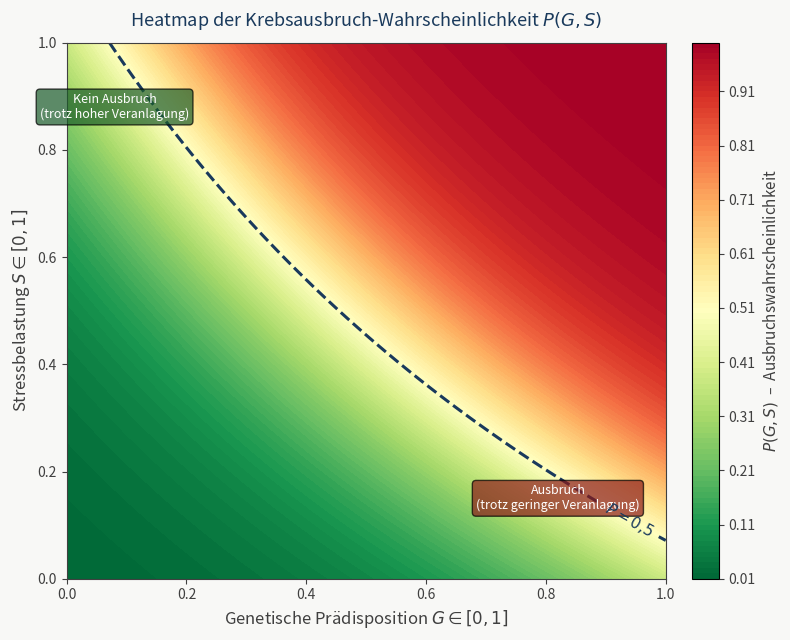
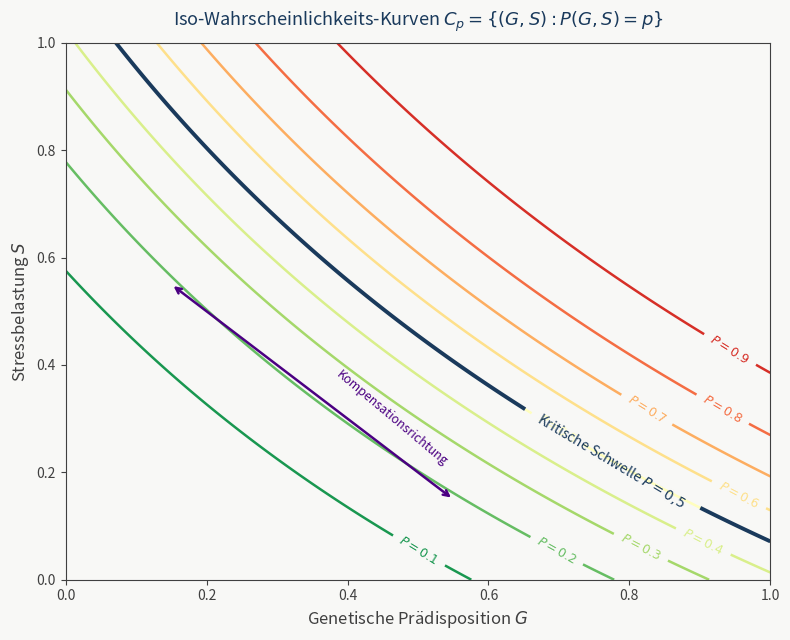
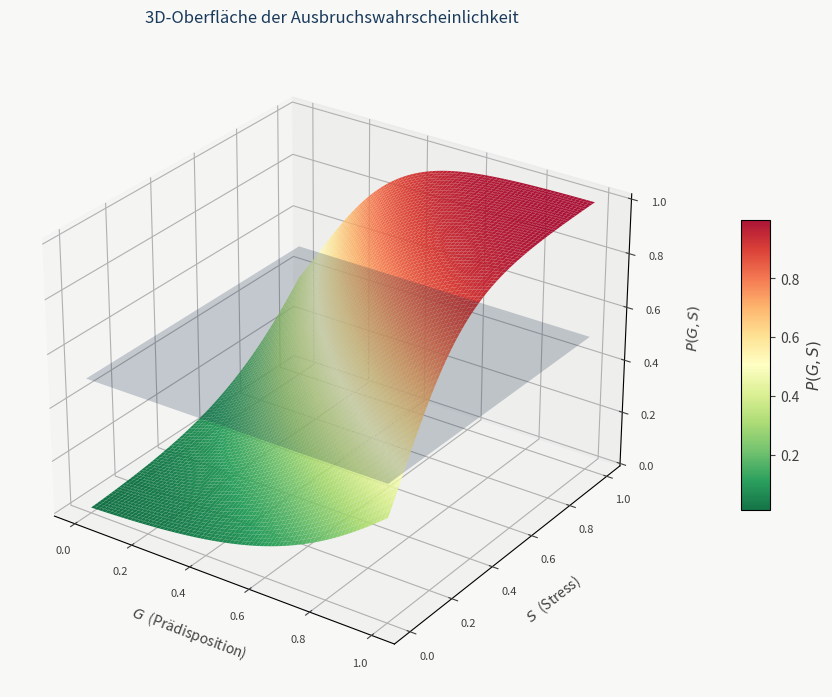
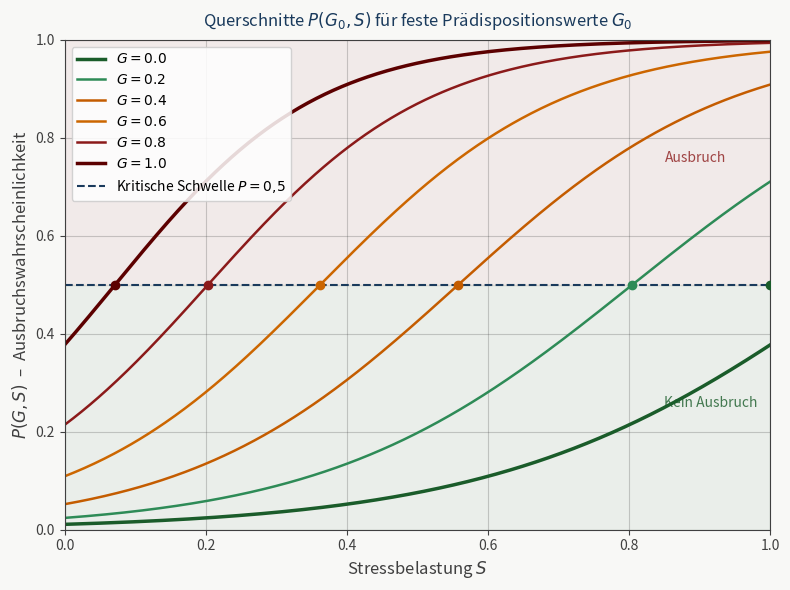
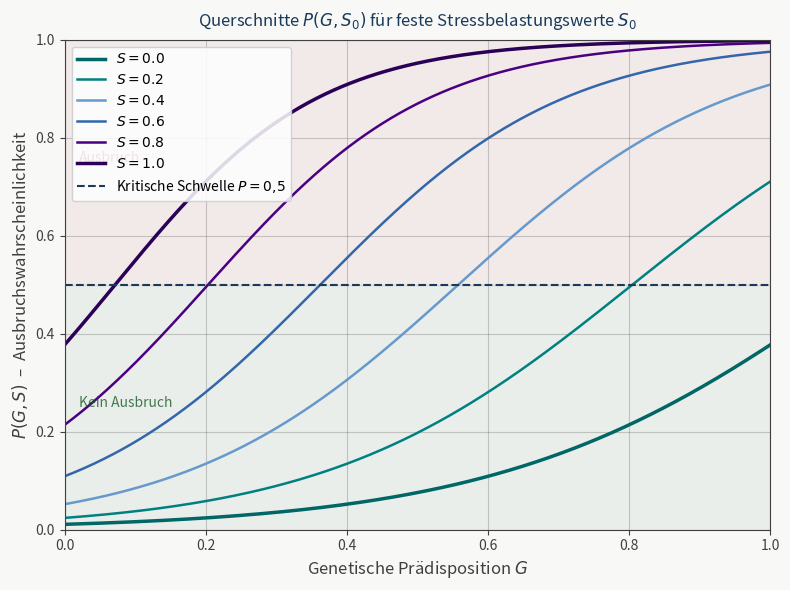
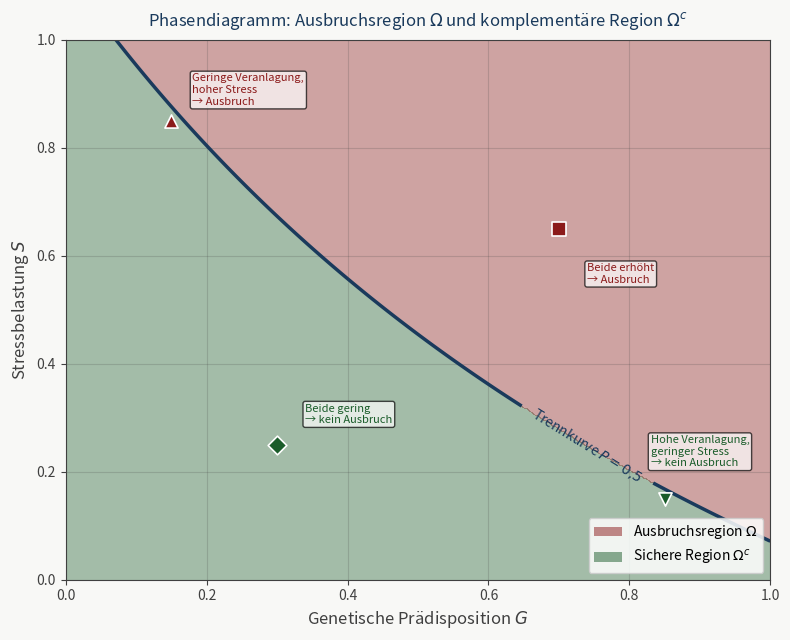
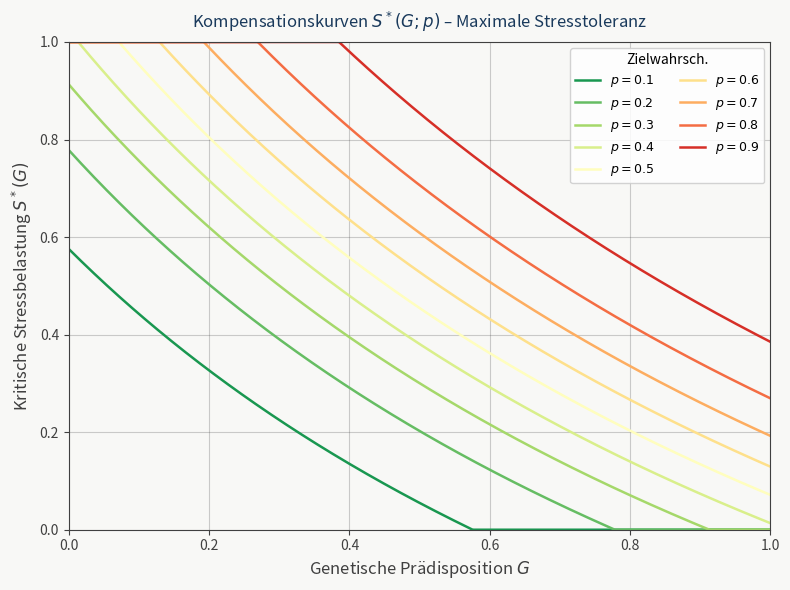
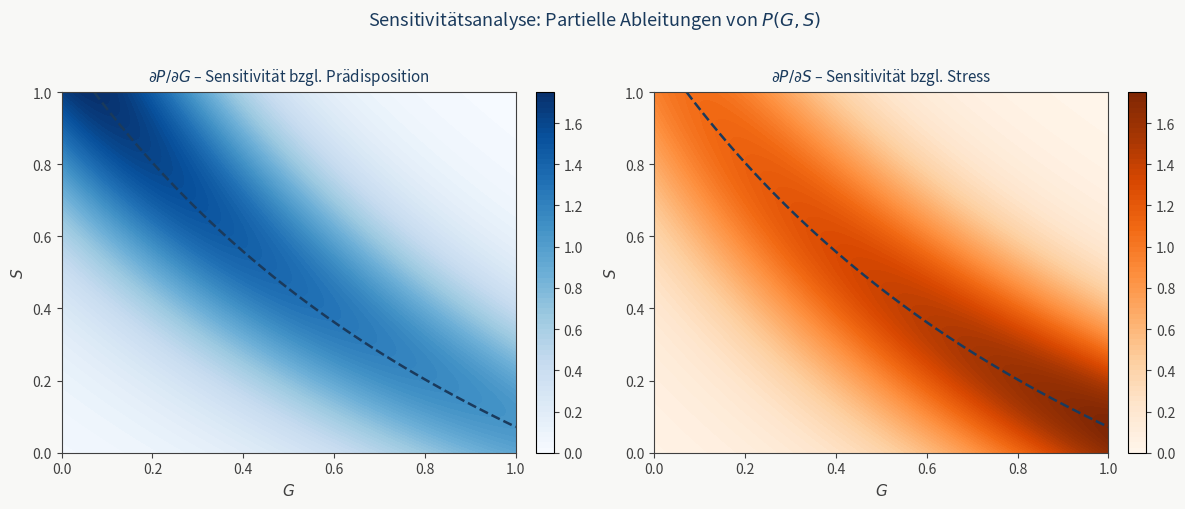

Python code for these plots, in order:
"""
Erzeugung aller Plots fuer die wissenschaftliche Arbeit:
"Genetische Prädisposition und Stressbelastung als interagierende
Determinanten des Krebsausbruchs: Ein mathematisches Modellframework"
Autor: Stephan Epp, 2026
"""

import numpy as np
import matplotlib
matplotlib.use('Agg')
import matplotlib.pyplot as plt
import matplotlib.colors as mcolors
from matplotlib import cm
from mpl_toolkits.mplot3d import Axes3D
from scipy.special import expit  # sigmoid
from matplotlib.patches import FancyArrowPatch
import warnings
warnings.filterwarnings('ignore')

# ─── Globale Farbpalette ──────────────────────────────────────────────────────
C_BLUE   = "#1A3A5C"
C_RED    = "#8B1A1A"
C_GREEN  = "#1A5C2A"
C_ORANGE = "#C45C00"
C_PURPLE = "#4B0082"
C_TEAL   = "#006666"
C_GRAY   = "#404040"
C_BG     = "#F8F8F6"

PLOT_DIR = ""

# ─── Modellparameter ──────────────────────────────────────────────────────────
ALPHA = 4.0   # Gewicht genetische Prädisposition
BETA  = 4.0   # Gewicht Stressbelastung
GAMMA = 3.0   # Interaktionsterm
THETA = 4.5   # Schwellenwert
P_CRIT = 0.5  # kritische Ausbruchswahrscheinlichkeit

def P(G, S, alpha=ALPHA, beta=BETA, gamma=GAMMA, theta=THETA):
    """Krebsausbruch-Wahrscheinlichkeit P(G,S) = sigma(alpha*G + beta*S + gamma*G*S - theta)"""
    z = alpha * G + beta * S + gamma * G * S - theta
    return expit(z)

def argmin_S_for_G(G_val, p_target=P_CRIT):
    """Berechnet S* sodass P(G_val, S*) = p_target (Kompensationsschwelle)."""
    # sigma(alpha*G + beta*S + gamma*G*S - theta) = p_target
    # alpha*G + (beta + gamma*G)*S - theta = logit(p_target)
    from scipy.special import logit
    L = logit(p_target)
    denom = BETA + GAMMA * G_val
    if denom < 1e-12:
        return np.nan
    S_star = (L - ALPHA * G_val + THETA) / denom
    return np.clip(S_star, 0, 1)

# Gitter
N = 400
G_arr = np.linspace(0, 1, N)
S_arr = np.linspace(0, 1, N)
GG, SS = np.meshgrid(G_arr, S_arr)
PP = P(GG, SS)

# ─────────────────────────────────────────────────────────────────────────────
# Plot 1: Heatmap P(G,S)
# ─────────────────────────────────────────────────────────────────────────────
fig, ax = plt.subplots(figsize=(8, 6.5), facecolor=C_BG)
ax.set_facecolor(C_BG)

cmap_custom = cm.RdYlGn_r
img = ax.contourf(G_arr, S_arr, PP, levels=100, cmap=cmap_custom)
cbar = fig.colorbar(img, ax=ax, fraction=0.046, pad=0.04)
cbar.set_label(r'$P(G,S)$  –  Ausbruchswahrscheinlichkeit', fontsize=11, color=C_GRAY)
cbar.ax.tick_params(colors=C_GRAY)

# Kritische Konturlinie p = 0.5
cs = ax.contour(G_arr, S_arr, PP, levels=[P_CRIT], colors=[C_BLUE], linewidths=2.2, linestyles='--')
ax.clabel(cs, fmt={P_CRIT: r'$P=0{,}5$'}, inline=True, fontsize=11, colors=C_BLUE)

ax.set_xlabel(r'Genetische Prädisposition $G \in [0,1]$', fontsize=12, color=C_GRAY)
ax.set_ylabel(r'Stressbelastung $S \in [0,1]$', fontsize=12, color=C_GRAY)
ax.set_title('Heatmap der Krebsausbruch-Wahrscheinlichkeit $P(G,S)$', fontsize=13, color=C_BLUE, pad=12)
ax.tick_params(colors=C_GRAY)
for spine in ax.spines.values():
    spine.set_color(C_GRAY)

# Annotationen
ax.text(0.08, 0.88, 'Kein Ausbruch\n(trotz hoher Veranlagung)', fontsize=9,
        color='white', ha='center', va='center',
        bbox=dict(boxstyle='round,pad=0.3', facecolor=C_GREEN, alpha=0.7),
        transform=ax.transAxes)
ax.text(0.82, 0.15, 'Ausbruch\n(trotz geringer Veranlagung)', fontsize=9,
        color='white', ha='center', va='center',
        bbox=dict(boxstyle='round,pad=0.3', facecolor=C_RED, alpha=0.7),
        transform=ax.transAxes)

plt.tight_layout()
plt.savefig(PLOT_DIR + 'plot_heatmap.pdf', dpi=200, bbox_inches='tight', facecolor=C_BG)
plt.close()
print("plot_heatmap.pdf gespeichert.")

# ─────────────────────────────────────────────────────────────────────────────
# Plot 2: Iso-Wahrscheinlichkeits-Kurven (Isocontours)
# ─────────────────────────────────────────────────────────────────────────────
fig, ax = plt.subplots(figsize=(8, 6.5), facecolor=C_BG)
ax.set_facecolor(C_BG)

levels = [0.1, 0.2, 0.3, 0.4, 0.5, 0.6, 0.7, 0.8, 0.9]
colors_iso = [cm.RdYlGn_r(v) for v in levels]

cs2 = ax.contour(G_arr, S_arr, PP, levels=levels, colors=colors_iso, linewidths=1.8)
fmt = {lev: f'$P={lev:.1f}$' for lev in levels}
ax.clabel(cs2, fmt=fmt, inline=True, fontsize=9)

# Kritische Linie hervorheben
cs_crit = ax.contour(G_arr, S_arr, PP, levels=[0.5], colors=[C_BLUE], linewidths=2.8, linestyles='-')
ax.clabel(cs_crit, fmt={0.5: r'Kritische Schwelle $P=0{,}5$'}, inline=True, fontsize=10, colors=C_BLUE)

ax.set_xlabel(r'Genetische Prädisposition $G$', fontsize=12, color=C_GRAY)
ax.set_ylabel(r'Stressbelastung $S$', fontsize=12, color=C_GRAY)
ax.set_title('Iso-Wahrscheinlichkeits-Kurven $C_p = \\{(G,S) : P(G,S) = p\\}$', fontsize=13, color=C_BLUE, pad=12)
ax.set_xlim(0, 1); ax.set_ylim(0, 1)
ax.tick_params(colors=C_GRAY)
for spine in ax.spines.values():
    spine.set_color(C_GRAY)

# Pfeile: Kompensationsrichtungen
ax.annotate('', xy=(0.15, 0.55), xytext=(0.55, 0.15),
            arrowprops=dict(arrowstyle='<->', color=C_PURPLE, lw=1.8))
ax.text(0.38, 0.3, 'Kompensationsrichtung', fontsize=9, color=C_PURPLE, rotation=-40, va='center')

plt.tight_layout()
plt.savefig(PLOT_DIR + 'plot_isocontours.pdf', dpi=200, bbox_inches='tight', facecolor=C_BG)
plt.close()
print("plot_isocontours.pdf gespeichert.")

# ─────────────────────────────────────────────────────────────────────────────
# Plot 3: 3D-Oberflächenplot P(G,S)
# ─────────────────────────────────────────────────────────────────────────────
fig = plt.figure(figsize=(9, 7), facecolor=C_BG)
ax3d = fig.add_subplot(111, projection='3d')
ax3d.set_facecolor(C_BG)

N3 = 80
G3 = np.linspace(0, 1, N3)
S3 = np.linspace(0, 1, N3)
GG3, SS3 = np.meshgrid(G3, S3)
PP3 = P(GG3, SS3)

surf = ax3d.plot_surface(GG3, SS3, PP3, cmap=cm.RdYlGn_r, alpha=0.92,
                          linewidth=0, antialiased=True, rstride=1, cstride=1)

# Kritische Ebene P = 0.5
GGf, SSf = np.meshgrid([0, 1], [0, 1])
PPf = np.full_like(GGf, 0.5, dtype=float)
ax3d.plot_surface(GGf, SSf, PPf, alpha=0.22, color=C_BLUE)

cbar3 = fig.colorbar(surf, ax=ax3d, shrink=0.45, aspect=10, pad=0.1)
cbar3.set_label(r'$P(G,S)$', fontsize=11, color=C_GRAY)
cbar3.ax.tick_params(colors=C_GRAY)

ax3d.set_xlabel(r'$G$  (Prädisposition)', fontsize=10, color=C_GRAY, labelpad=8)
ax3d.set_ylabel(r'$S$  (Stress)', fontsize=10, color=C_GRAY, labelpad=8)
ax3d.set_zlabel(r'$P(G,S)$', fontsize=10, color=C_GRAY, labelpad=8)
ax3d.set_title('3D-Oberfläche der Ausbruchswahrscheinlichkeit', fontsize=12, color=C_BLUE, pad=15)
ax3d.view_init(elev=28, azim=-55)
ax3d.tick_params(colors=C_GRAY, labelsize=8)

plt.tight_layout()
plt.savefig(PLOT_DIR + 'plot_3d_surface.pdf', dpi=180, bbox_inches='tight', facecolor=C_BG)
plt.close()
print("plot_3d_surface.pdf gespeichert.")

# ─────────────────────────────────────────────────────────────────────────────
# Plot 4: Querschnitte P vs S für feste G-Werte
# ─────────────────────────────────────────────────────────────────────────────
fig, ax = plt.subplots(figsize=(8, 6), facecolor=C_BG)
ax.set_facecolor(C_BG)

G_fixed_vals = [0.0, 0.2, 0.4, 0.6, 0.8, 1.0]
colors_G = [C_GREEN, "#2E8B57", C_ORANGE, "#CC6600", C_RED, "#5C0000"]
S_range = np.linspace(0, 1, 500)

for g_val, col in zip(G_fixed_vals, colors_G):
    p_vals = P(g_val, S_range)
    lw = 2.5 if g_val in [0.0, 1.0] else 1.8
    ax.plot(S_range, p_vals, color=col, lw=lw,
            label=f'$G = {g_val:.1f}$')
    # S* Schnittpunkt mit p=0.5
    S_star = argmin_S_for_G(g_val)
    if 0 <= S_star <= 1:
        ax.plot(S_star, 0.5, 'o', color=col, ms=6, zorder=5)

ax.axhline(0.5, color=C_BLUE, lw=1.5, ls='--', label=r'Kritische Schwelle $P=0{,}5$')
ax.axhspan(0, 0.5, alpha=0.06, color=C_GREEN)
ax.axhspan(0.5, 1.0, alpha=0.06, color=C_RED)
ax.text(0.85, 0.25, 'Kein Ausbruch', fontsize=10, color=C_GREEN, alpha=0.8)
ax.text(0.85, 0.75, 'Ausbruch', fontsize=10, color=C_RED, alpha=0.8)

ax.set_xlabel(r'Stressbelastung $S$', fontsize=12, color=C_GRAY)
ax.set_ylabel(r'$P(G,S)$  –  Ausbruchswahrscheinlichkeit', fontsize=12, color=C_GRAY)
ax.set_title('Querschnitte $P(G_0, S)$ für feste Prädispositionswerte $G_0$', fontsize=12, color=C_BLUE, pad=10)
ax.set_xlim(0, 1); ax.set_ylim(0, 1)
ax.legend(fontsize=10, loc='upper left', framealpha=0.85)
ax.tick_params(colors=C_GRAY)
for spine in ax.spines.values():
    spine.set_color(C_GRAY)
ax.grid(True, alpha=0.25, color=C_GRAY)

plt.tight_layout()
plt.savefig(PLOT_DIR + 'plot_cross_sections_G.pdf', dpi=200, bbox_inches='tight', facecolor=C_BG)
plt.close()
print("plot_cross_sections_G.pdf gespeichert.")

# ─────────────────────────────────────────────────────────────────────────────
# Plot 5: Querschnitte P vs G für feste S-Werte
# ─────────────────────────────────────────────────────────────────────────────
fig, ax = plt.subplots(figsize=(8, 6), facecolor=C_BG)
ax.set_facecolor(C_BG)

S_fixed_vals = [0.0, 0.2, 0.4, 0.6, 0.8, 1.0]
colors_S = [C_TEAL, "#008080", "#6699CC", "#3366AA", C_PURPLE, "#2B0057"]
G_range = np.linspace(0, 1, 500)

for s_val, col in zip(S_fixed_vals, colors_S):
    p_vals = P(G_range, s_val)
    lw = 2.5 if s_val in [0.0, 1.0] else 1.8
    ax.plot(G_range, p_vals, color=col, lw=lw,
            label=f'$S = {s_val:.1f}$')

ax.axhline(0.5, color=C_BLUE, lw=1.5, ls='--', label=r'Kritische Schwelle $P=0{,}5$')
ax.axhspan(0, 0.5, alpha=0.06, color=C_GREEN)
ax.axhspan(0.5, 1.0, alpha=0.06, color=C_RED)
ax.text(0.02, 0.25, 'Kein Ausbruch', fontsize=10, color=C_GREEN, alpha=0.8)
ax.text(0.02, 0.75, 'Ausbruch', fontsize=10, color=C_RED, alpha=0.8)

ax.set_xlabel(r'Genetische Prädisposition $G$', fontsize=12, color=C_GRAY)
ax.set_ylabel(r'$P(G,S)$  –  Ausbruchswahrscheinlichkeit', fontsize=12, color=C_GRAY)
ax.set_title('Querschnitte $P(G, S_0)$ für feste Stressbelastungswerte $S_0$', fontsize=12, color=C_BLUE, pad=10)
ax.set_xlim(0, 1); ax.set_ylim(0, 1)
ax.legend(fontsize=10, loc='upper left', framealpha=0.85)
ax.tick_params(colors=C_GRAY)
for spine in ax.spines.values():
    spine.set_color(C_GRAY)
ax.grid(True, alpha=0.25, color=C_GRAY)

plt.tight_layout()
plt.savefig(PLOT_DIR + 'plot_cross_sections_S.pdf', dpi=200, bbox_inches='tight', facecolor=C_BG)
plt.close()
print("plot_cross_sections_S.pdf gespeichert.")

# ─────────────────────────────────────────────────────────────────────────────
# Plot 6: Phasendiagramm (Ausbruch vs. kein Ausbruch)
# ─────────────────────────────────────────────────────────────────────────────
fig, ax = plt.subplots(figsize=(8, 6.5), facecolor=C_BG)
ax.set_facecolor(C_BG)

# Binäre Klassifikation
PP_binary = (PP >= P_CRIT).astype(float)
ax.contourf(G_arr, S_arr, PP_binary, levels=[-0.5, 0.5, 1.5],
            colors=[C_GREEN, C_RED], alpha=0.38)

# Trennlinie
cs_sep = ax.contour(G_arr, S_arr, PP, levels=[P_CRIT], colors=[C_BLUE], linewidths=2.5)
ax.clabel(cs_sep, fmt={P_CRIT: r'Trennkurve $P=0{,}5$'}, inline=True, fontsize=10, colors=C_BLUE)

# Beispielpunkte
example_pts = [
    (0.85, 0.15, 'Hohe Veranlagung,\ngeringer Stress\n→ kein Ausbruch', C_GREEN, 'v'),
    (0.15, 0.85, 'Geringe Veranlagung,\nhoher Stress\n→ Ausbruch', C_RED, '^'),
    (0.7,  0.65, 'Beide erhöht\n→ Ausbruch', C_RED, 's'),
    (0.3,  0.25, 'Beide gering\n→ kein Ausbruch', C_GREEN, 'D'),
]

for gp, sp, label, col, marker in example_pts:
    ax.scatter(gp, sp, color=col, s=90, marker=marker, zorder=10, edgecolors='white', lw=1.2)
    offsets = {'v': (-0.02, 0.06), '^': (0.03, 0.03), 's': (0.04, -0.10), 'D': (0.04, 0.04)}
    dx, dy = offsets[marker]
    ax.text(gp + dx, sp + dy, label, fontsize=8, color=col,
            bbox=dict(boxstyle='round,pad=0.2', facecolor='white', alpha=0.7))

ax.set_xlabel(r'Genetische Prädisposition $G$', fontsize=12, color=C_GRAY)
ax.set_ylabel(r'Stressbelastung $S$', fontsize=12, color=C_GRAY)
ax.set_title('Phasendiagramm: Ausbruchsregion $\Omega$ und komplementäre Region $\Omega^c$',
             fontsize=12, color=C_BLUE, pad=10)
ax.set_xlim(0, 1); ax.set_ylim(0, 1)

from matplotlib.patches import Patch
legend_elems = [Patch(facecolor=C_RED, alpha=0.5, label='Ausbruchsregion $\\Omega$'),
                Patch(facecolor=C_GREEN, alpha=0.5, label='Sichere Region $\\Omega^c$')]
ax.legend(handles=legend_elems, fontsize=10, loc='lower right', framealpha=0.85)
ax.tick_params(colors=C_GRAY)
for spine in ax.spines.values():
    spine.set_color(C_GRAY)
ax.grid(True, alpha=0.2, color=C_GRAY)

plt.tight_layout()
plt.savefig(PLOT_DIR + 'plot_phase_diagram.pdf', dpi=200, bbox_inches='tight', facecolor=C_BG)
plt.close()
print("plot_phase_diagram.pdf gespeichert.")

# ─────────────────────────────────────────────────────────────────────────────
# Plot 7: Kompensationskurve S*(G) für verschiedene p-Zielwerte
# ─────────────────────────────────────────────────────────────────────────────
fig, ax = plt.subplots(figsize=(8, 6), facecolor=C_BG)
ax.set_facecolor(C_BG)

p_targets = [0.1, 0.2, 0.3, 0.4, 0.5, 0.6, 0.7, 0.8, 0.9]
colors_p   = [cm.RdYlGn_r(v) for v in p_targets]
G_comp = np.linspace(0, 1, 500)

for p_t, col in zip(p_targets, colors_p):
    from scipy.special import logit
    L = logit(p_t)
    # S*(G) = (L - alpha*G + theta) / (beta + gamma*G)
    S_star_arr = (L - ALPHA * G_comp + THETA) / (BETA + GAMMA * G_comp)
    S_star_arr = np.clip(S_star_arr, 0, 1)
    ax.plot(G_comp, S_star_arr, color=col, lw=1.8, label=f'$p={p_t:.1f}$')

ax.set_xlabel(r'Genetische Prädisposition $G$', fontsize=12, color=C_GRAY)
ax.set_ylabel(r'Kritische Stressbelastung $S^*(G)$', fontsize=12, color=C_GRAY)
ax.set_title(r'Kompensationskurven $S^*(G; p)$ – Maximale Stresstoleranz', fontsize=12, color=C_BLUE, pad=10)
ax.set_xlim(0, 1); ax.set_ylim(0, 1)
ax.legend(fontsize=9, loc='upper right', framealpha=0.85, ncol=2, title='Zielwahrsch.')
ax.tick_params(colors=C_GRAY)
for spine in ax.spines.values():
    spine.set_color(C_GRAY)
ax.grid(True, alpha=0.25, color=C_GRAY)

plt.tight_layout()
plt.savefig(PLOT_DIR + 'plot_compensation_curves.pdf', dpi=200, bbox_inches='tight', facecolor=C_BG)
plt.close()
print("plot_compensation_curves.pdf gespeichert.")

# ─────────────────────────────────────────────────────────────────────────────
# Plot 8: Sensitivitätsanalyse – Partielle Ableitungen
# ─────────────────────────────────────────────────────────────────────────────
fig, axes = plt.subplots(1, 2, figsize=(12, 5), facecolor=C_BG)

# dP/dG  und  dP/dS
# P = sigma(z), z = alpha*G + beta*S + gamma*G*S - theta
# P' = P*(1-P)*(dz/dG) bzw. (dz/dS)
dPdG = PP * (1 - PP) * (ALPHA + GAMMA * SS)
dPdS = PP * (1 - PP) * (BETA  + GAMMA * GG)

for ax_i, data, title, cmap_str in zip(
        axes,
        [dPdG, dPdS],
        [r'$\partial P / \partial G$ – Sensitivität bzgl. Prädisposition',
         r'$\partial P / \partial S$ – Sensitivität bzgl. Stress'],
        ['Blues', 'Oranges']):
    ax_i.set_facecolor(C_BG)
    img_i = ax_i.contourf(G_arr, S_arr, data, levels=80, cmap=cmap_str)
    cbar_i = fig.colorbar(img_i, ax=ax_i, fraction=0.046, pad=0.04)
    cbar_i.ax.tick_params(colors=C_GRAY)
    ax_i.contour(G_arr, S_arr, PP, levels=[0.5], colors=[C_BLUE], linewidths=1.8, linestyles='--')
    ax_i.set_xlabel(r'$G$', fontsize=11, color=C_GRAY)
    ax_i.set_ylabel(r'$S$', fontsize=11, color=C_GRAY)
    ax_i.set_title(title, fontsize=11, color=C_BLUE, pad=8)
    ax_i.tick_params(colors=C_GRAY)
    for spine in ax_i.spines.values():
        spine.set_color(C_GRAY)

fig.suptitle('Sensitivitätsanalyse: Partielle Ableitungen von $P(G,S)$',
             fontsize=13, color=C_BLUE, y=1.01)
plt.tight_layout()
plt.savefig(PLOT_DIR + 'plot_sensitivity.pdf', dpi=200, bbox_inches='tight', facecolor=C_BG)
plt.close()
print("plot_sensitivity.pdf gespeichert.")

print("\n✓ Alle 8 Plots erfolgreich gespeichert.")
